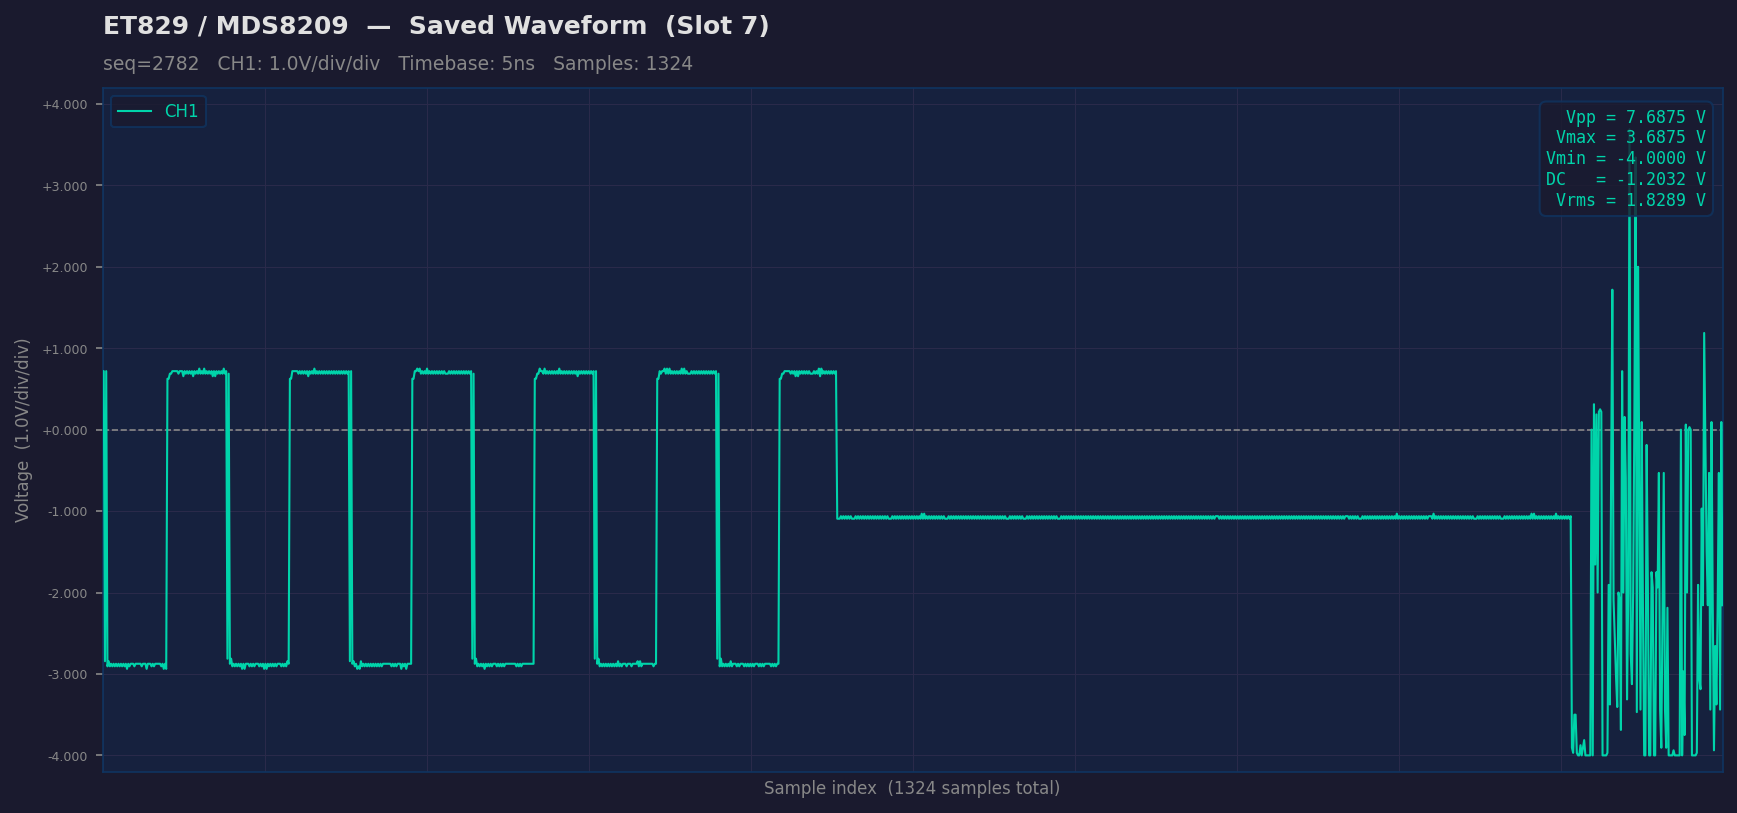

Values plotted in this chart, from the file beside it:
sample_idx, raw, ch1_volts
0, 151, 0.7188
1, 151, 0.7188
2, 37, -2.844
3, 151, 0.7188
4, 35, -2.906
5, 37, -2.844
6, 35, -2.906
7, 36, -2.875
8, 35, -2.906
9, 36, -2.875
10, 35, -2.906
11, 36, -2.875
12, 35, -2.906
13, 36, -2.875
14, 35, -2.906
15, 36, -2.875
16, 35, -2.906
17, 36, -2.875
18, 35, -2.906
19, 36, -2.875
20, 34, -2.938
21, 36, -2.875
22, 35, -2.906
23, 36, -2.875
24, 36, -2.875
25, 36, -2.875
26, 35, -2.906
27, 36, -2.875
28, 36, -2.875
29, 36, -2.875
30, 36, -2.875
31, 36, -2.875
32, 35, -2.906
33, 36, -2.875
34, 36, -2.875
35, 36, -2.875
36, 34, -2.938
37, 36, -2.875
38, 36, -2.875
39, 36, -2.875
40, 35, -2.906
41, 36, -2.875
42, 35, -2.906
43, 36, -2.875
44, 36, -2.875
45, 36, -2.875
46, 36, -2.875
47, 36, -2.875
48, 35, -2.906
49, 36, -2.875
50, 34, -2.938
51, 36, -2.875
52, 34, -2.938
53, 148, 0.625
54, 148, 0.625
55, 150, 0.6875
56, 150, 0.6875
57, 151, 0.7188
58, 151, 0.7188
59, 151, 0.7188
... 1,264 more rows
